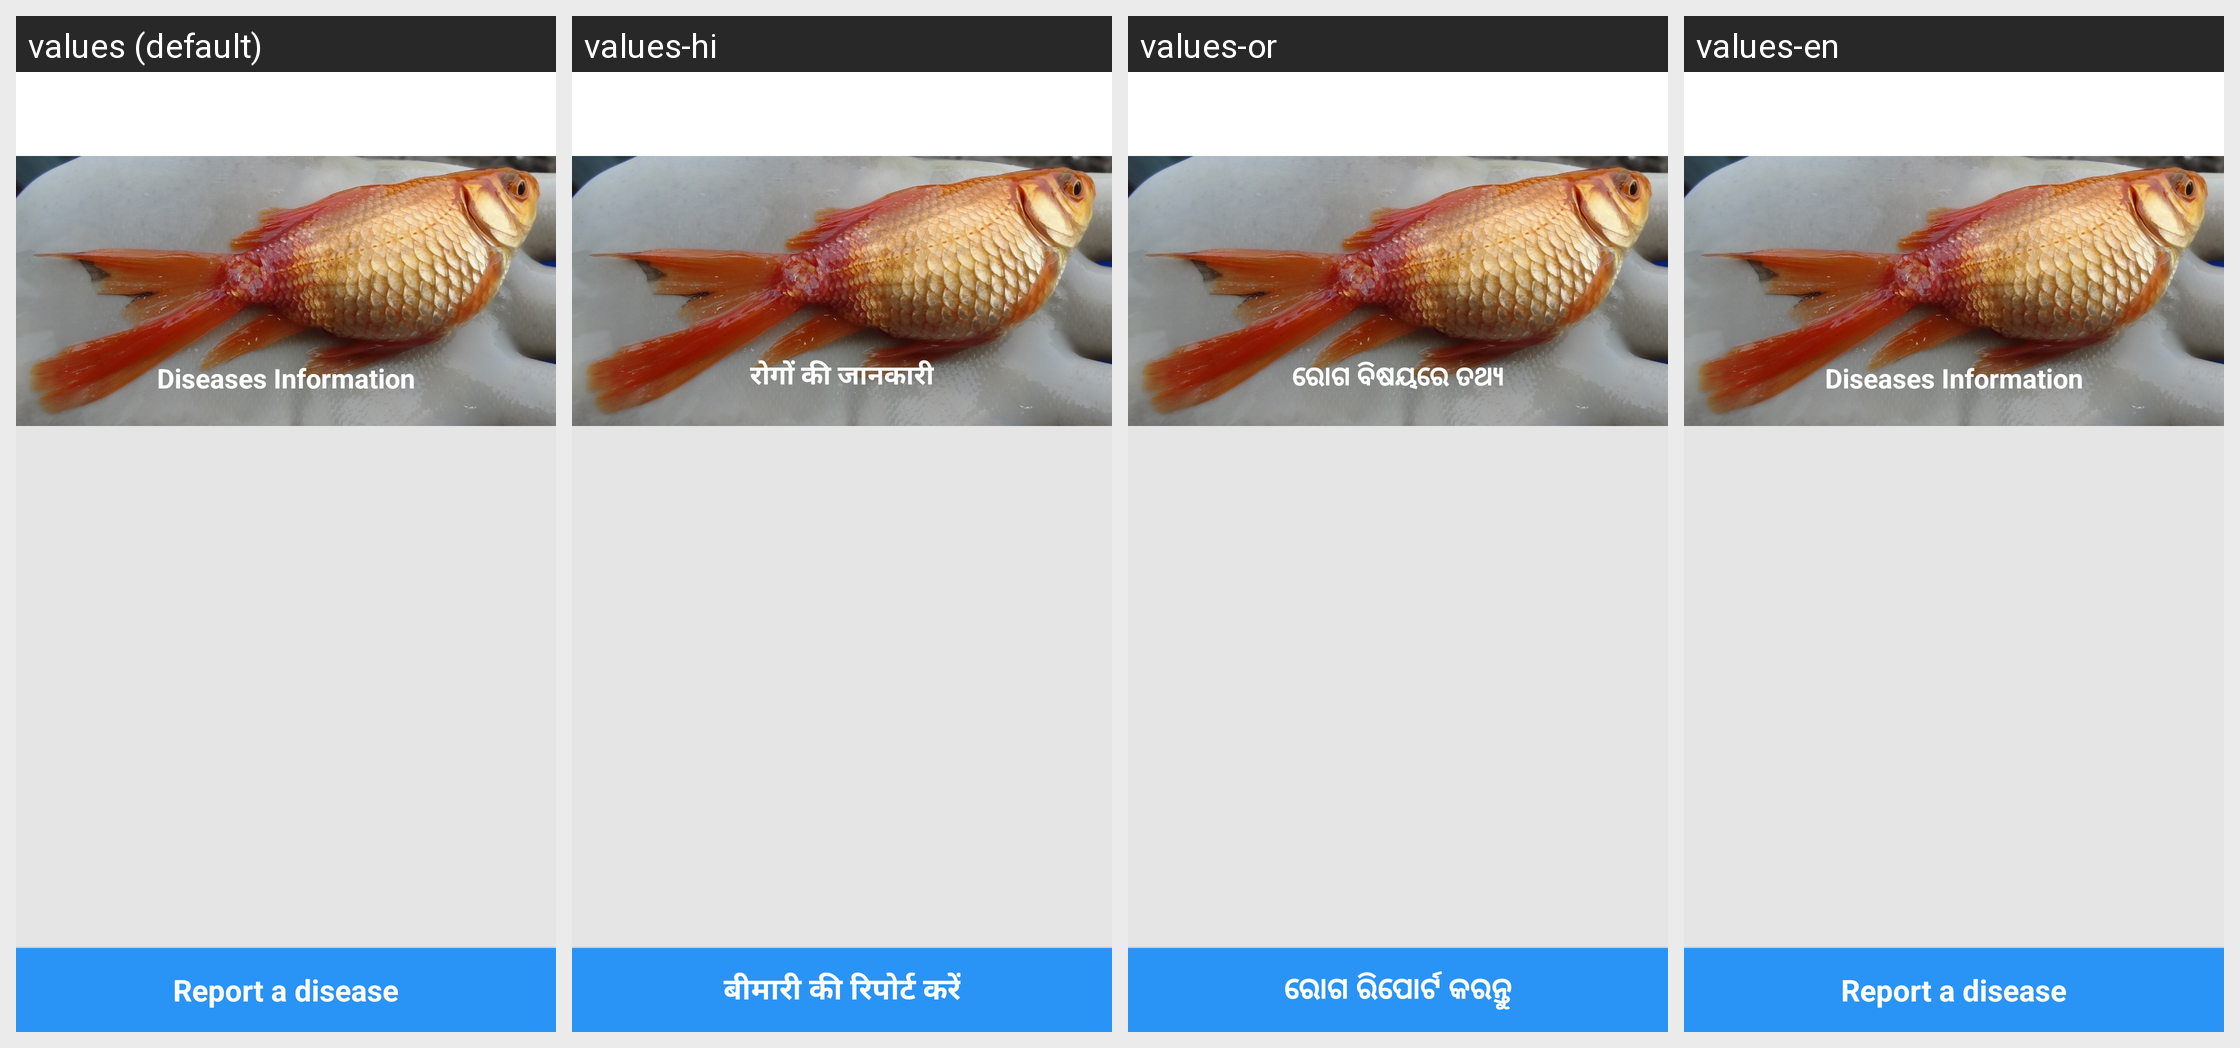

Here is an Android app screen in its default locale and in the app's own translations. Write out the translated-string differences for the strings that appear on this screen.
Android screen res/layout/activity_fish_dashboard_bottom.xml rendered under 4 locales, left to right: values (default), values-hi, values-or, values-en. Device: Nexus 5 (rendered at 1080×1920; each locale shown at half size, 540×960, under a caption strip naming it); theme AppTheme.
Strings drawn on this screen, with the default value and each locale's value (text and hints the layout hard-codes, and strings that could not be matched under every locale, appear in the picture but are not listed):

diseases_info
  values: Diseases Information
  values-hi: रोगों की जानकारी
  values-or: ରୋଗ ବିଷୟରେ ତଥ୍ୟ
  values-en: Diseases Information

report_a_disease
  values: Report a disease
  values-hi: बीमारी की रिपोर्ट करें
  values-or: ରୋଗ ରିପୋର୍ଟ କରନ୍ତୁ
  values-en: Report a disease
